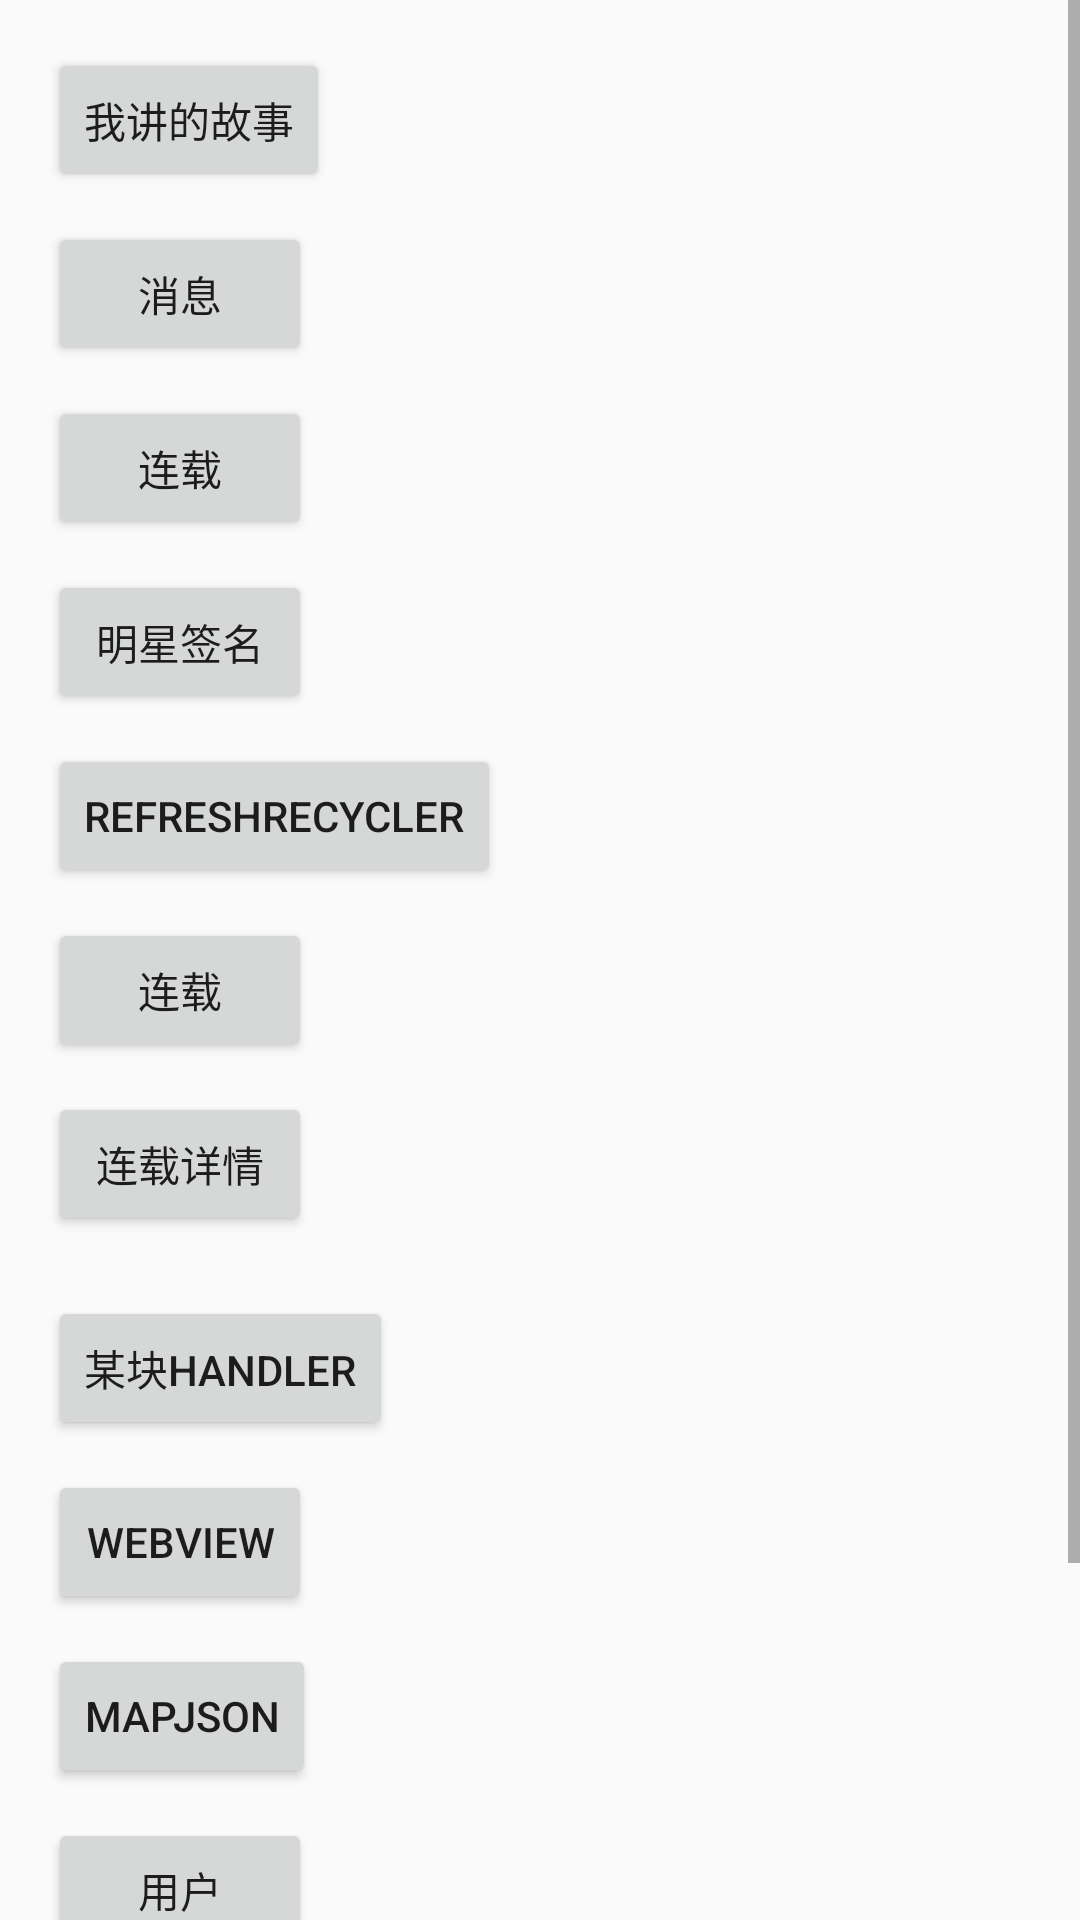

Produce the Android XML layout that renders to this screen, including the resource entries it uses.
<!-- AndroidManifest.xml: application theme AppTheme -->
<!-- res/layout/activity_main.xml -->
<?xml version="1.0" encoding="utf-8"?>
<ScrollView xmlns:android="http://schemas.android.com/apk/res/android"
    android:layout_width="match_parent"
    android:layout_height="match_parent"
    android:overScrollMode="never">
<LinearLayout
    xmlns:tools="http://schemas.android.com/tools"
    android:layout_width="match_parent"
    android:layout_height="match_parent"
    android:paddingBottom="@dimen/activity_vertical_margin"
    android:paddingLeft="@dimen/activity_horizontal_margin"
    android:paddingRight="@dimen/activity_horizontal_margin"
    android:paddingTop="@dimen/activity_vertical_margin"
    tools:context="com.sina.crowclub.MainActivity"
    android:orientation="vertical">

    <Button
        android:id="@+id/btn_user_story"
        android:layout_width="wrap_content"
        android:layout_height="wrap_content"
        android:text="@string/user_story"/>

    <Button
        android:id="@+id/btn_user_message"
        android:layout_width="wrap_content"
        android:layout_height="wrap_content"
        android:layout_below="@+id/btn_user_story"
        android:layout_marginTop="10dp"
        android:text="@string/user_message"/>

    <Button
        android:id="@+id/btn_user_series"
        android:layout_width="wrap_content"
        android:layout_height="wrap_content"
        android:layout_below="@+id/btn_user_message"
        android:layout_marginTop="10dp"
        android:text="@string/user_series"/>

    <Button
        android:id="@+id/btn_star"
        android:layout_width="wrap_content"
        android:layout_height="wrap_content"
        android:layout_below="@+id/btn_user_series"
        android:layout_marginTop="10dp"
        android:text="@string/star"/>

    <Button
        android:id="@+id/btn_refresh_recycler"
        android:layout_width="wrap_content"
        android:layout_height="wrap_content"
        android:layout_below="@+id/btn_star"
        android:layout_marginTop="10dp"
        android:text="@string/refreshRecycler"/>

    <Button
        android:id="@+id/btn_album"
        android:layout_width="wrap_content"
        android:layout_height="wrap_content"
        android:layout_below="@+id/btn_refresh_recycler"
        android:layout_marginTop="10dp"
        android:text="@string/album"/>

    <Button
        android:id="@+id/btn_album_detail"
        android:layout_width="wrap_content"
        android:layout_height="wrap_content"
        android:layout_below="@+id/btn_album"
        android:layout_marginTop="10dp"
        android:text="@string/album_detail"/>

    <Button
        android:id="@+id/btn_fragment_handler"
        android:layout_width="wrap_content"
        android:layout_height="wrap_content"
        android:layout_below="@+id/btn_album_detail"
        android:layout_marginTop="20dp"
        android:text="@string/fragment_handler"/>

    <Button
        android:id="@+id/btn_webview"
        android:layout_width="wrap_content"
        android:layout_height="wrap_content"
        android:layout_below="@+id/btn_fragment_handler"
        android:layout_marginTop="10dp"
        android:text="@string/webview"/>
    <Button
        android:id="@+id/btn_map_json"
        android:layout_width="wrap_content"
        android:layout_height="wrap_content"
        android:layout_below="@+id/btn_webview"
        android:layout_marginTop="10dp"
        android:text="@string/Json_mapJson"/>

    <Button
        android:id="@+id/btn_user"
        android:layout_width="wrap_content"
        android:layout_height="wrap_content"
        android:layout_below="@+id/btn_map_json"
        android:layout_marginTop="10dp"
        android:text="@string/User"/>

    <Button
        android:id="@+id/btn_load"
        android:layout_width="wrap_content"
        android:layout_height="wrap_content"
        android:layout_below="@+id/btn_user"
        android:layout_marginTop="10dp"
        android:text="@string/Load"/>

    <Button
        android:id="@+id/btn_db"
        android:layout_width="wrap_content"
        android:layout_height="wrap_content"
        android:layout_below="@+id/btn_load"
        android:layout_marginTop="10dp"
        android:text="@string/DB"/>

</LinearLayout>
</ScrollView>
<!-- resources referenced by this layout -->
<resources>
  <dimen name="activity_horizontal_margin">16dp</dimen>
  <dimen name="activity_vertical_margin">16dp</dimen>
  <string name="DB">数据库</string>
  <string name="Json_mapJson">MapJson</string>
  <string name="Load">加载</string>
  <string name="User">用户</string>
  <string name="album">连载</string>
  <string name="album_detail">连载详情</string>
  <string name="fragment_handler">某块handler</string>
  <string name="refreshRecycler">refreshRecycler</string>
  <string name="star">明星签名</string>
  <string name="user_message">消息</string>
  <string name="user_series">连载</string>
  <string name="user_story">我讲的故事</string>
  <string name="webview">WebView</string>
  <style name="AppTheme" parent="Theme.AppCompat.Light.DarkActionBar">
          
          <item name="colorPrimary">@color/colorPrimary</item>
          <item name="colorPrimaryDark">@color/colorPrimaryDark</item>
          <item name="colorAccent">@color/colorAccent</item>
      </style>
  <color name="colorPrimary">#3F51B5</color>
  <color name="colorPrimaryDark">#303F9F</color>
  <color name="colorAccent">#FF4081</color>
</resources>
